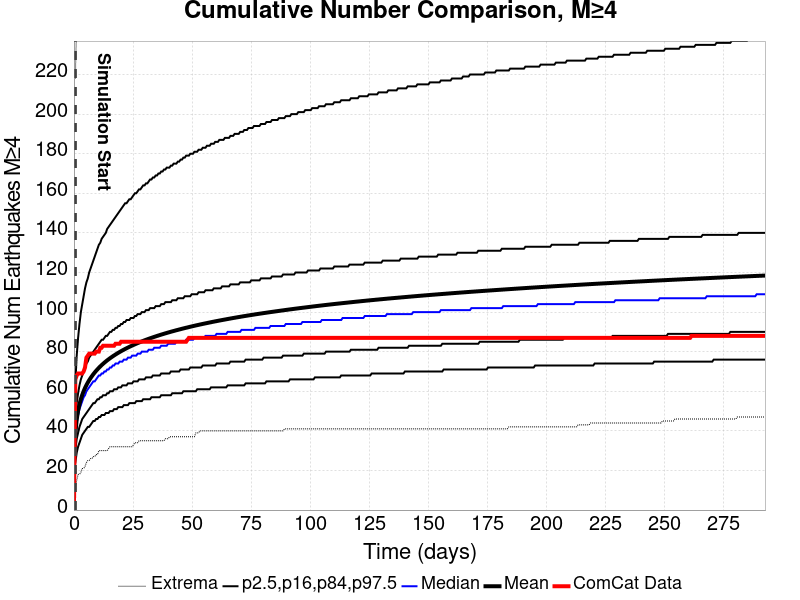

Values plotted in this chart, from the file beside it:
Time (days), ComCat Data, Simulation Mean, Simulation Median, Simulation Mode, Simulation Minimum, Simulation Maximum, 2.5 %-ile, 16 %-ile, 84 %-ile, 97.5 %-ile
0.0, 0.0, , , , , , , , , 
0.586, 66.0, 38.6, 37, 36, 12, 218, 24, 30, 46, 64
1.172, 68.0, 45.77, 44, 43, 15, 247, 29, 36, 54, 78
1.758, 69.0, 50.21, 48, 44, 18, 261, 32, 39, 59, 87
2.344, 69.0, 53.46, 51, 49, 18, 281, 34, 42, 63, 94
2.93, 69.0, 56.05, 53, 50, 19, 298, 36, 44, 66, 100
3.516, 69.0, 58.2, 55, 51, 21, 300, 38, 46, 68, 104
4.102, 70.0, 60.04, 57, 54, 21, 310, 39, 47, 70, 108
4.688, 72.0, 61.67, 58, 55, 22, 327, 40, 48, 72, 112
5.274, 77.0, 63.09, 60, 55, 24, 329, 41, 49, 74, 115
5.86, 78.0, 64.39, 61, 59, 25, 333, 42, 50, 75, 117
6.446, 79.0, 65.58, 62, 58, 25, 336, 42, 51, 77, 120
7.032, 79.0, 66.66, 63, 61, 26, 341, 43, 52, 78, 122
7.618, 79.0, 67.66, 64, 61, 26, 346, 44, 53, 79, 124
8.204, 79.0, 68.6, 65, 61, 27, 355, 45, 54, 80, 126
8.79, 79.0, 69.48, 65, 61, 27, 359, 45, 54, 81, 128
9.376, 80.0, 70.32, 66, 64, 28, 362, 46, 55, 82, 130
9.963, 80.0, 71.1, 67, 64, 28, 366, 46, 56, 83, 132
10.55, 80.0, 71.84, 68, 64, 30, 370, 47, 56, 84, 134
11.13, 82.0, 72.55, 68, 66, 30, 375, 47, 57, 85, 135
11.72, 82.0, 73.22, 69, 66, 30, 379, 48, 57, 86, 137
12.31, 83.0, 73.85, 69, 66, 30, 381, 48, 58, 86, 138
12.89, 83.0, 74.46, 70, 66, 30, 382, 48, 58, 87, 139
13.48, 83.0, 75.05, 70, 69, 30, 386, 49, 58, 88, 140
14.06, 83.0, 75.61, 71, 70, 30, 389, 49, 59, 88, 142
14.65, 83.0, 76.14, 71, 70, 31, 389, 49, 59, 89, 143
15.24, 83.0, 76.66, 72, 69, 32, 390, 50, 60, 90, 144
15.82, 83.0, 77.16, 72, 69, 32, 393, 50, 60, 90, 145
16.41, 83.0, 77.64, 73, 69, 32, 396, 50, 60, 91, 146
16.99, 83.0, 78.1, 73, 69, 32, 397, 51, 61, 91, 147
17.58, 84.0, 78.56, 74, 70, 32, 401, 51, 61, 92, 148
18.17, 84.0, 79, 74, 70, 32, 403, 51, 61, 92, 149
18.75, 84.0, 79.42, 74, 71, 32, 405, 52, 62, 93, 150
19.34, 84.0, 79.83, 75, 70, 32, 406, 52, 62, 93, 151
19.93, 85.0, 80.24, 75, 70, 32, 406, 52, 62, 94, 152
20.51, 85.0, 80.62, 75, 73, 32, 406, 52, 63, 94, 153
21.1, 85.0, 81, 76, 74, 32, 406, 53, 63, 95, 154
21.68, 85.0, 81.37, 76, 72, 32, 406, 53, 63, 95, 155
22.27, 85.0, 81.73, 76, 72, 32, 422, 53, 63, 96, 155
22.86, 85.0, 82.09, 77, 72, 32, 427, 53, 64, 96, 156
23.44, 85.0, 82.43, 77, 74, 32, 429, 54, 64, 96, 157
24.03, 85.0, 82.76, 77, 74, 32, 432, 54, 64, 97, 157
24.61, 85.0, 83.09, 78, 74, 32, 433, 54, 64, 97, 158
25.2, 85.0, 83.4, 78, 74, 33, 433, 54, 65, 97, 159
25.79, 85.0, 83.72, 78, 76, 34, 435, 54, 65, 98, 160
26.37, 85.0, 84.02, 78, 76, 34, 436, 55, 65, 98, 160
26.96, 85.0, 84.32, 79, 76, 34, 436, 55, 65, 99, 161
27.54, 85.0, 84.62, 79, 76, 35, 438, 55, 66, 99, 162
28.13, 85.0, 84.9, 79, 76, 35, 439, 55, 66, 99, 162
28.72, 85.0, 85.19, 80, 76, 35, 439, 55, 66, 100, 163
29.3, 85.0, 85.46, 80, 75, 35, 439, 56, 66, 100, 164
29.89, 85.0, 85.73, 80, 76, 35, 441, 56, 66, 100, 164
30.47, 85.0, 85.99, 80, 76, 35, 443, 56, 67, 101, 165
31.06, 85.0, 86.25, 80, 76, 35, 443, 56, 67, 101, 165
31.65, 85.0, 86.51, 81, 77, 35, 443, 56, 67, 101, 166
32.23, 85.0, 86.75, 81, 77, 35, 444, 56, 67, 102, 167
32.82, 85.0, 87, 81, 75, 35, 444, 57, 67, 102, 167
33.4, 85.0, 87.24, 81, 75, 35, 445, 57, 68, 102, 168
33.99, 85.0, 87.48, 82, 75, 35, 446, 57, 68, 102, 168
34.58, 85.0, 87.71, 82, 77, 35, 447, 57, 68, 103, 169
... 440 more rows
